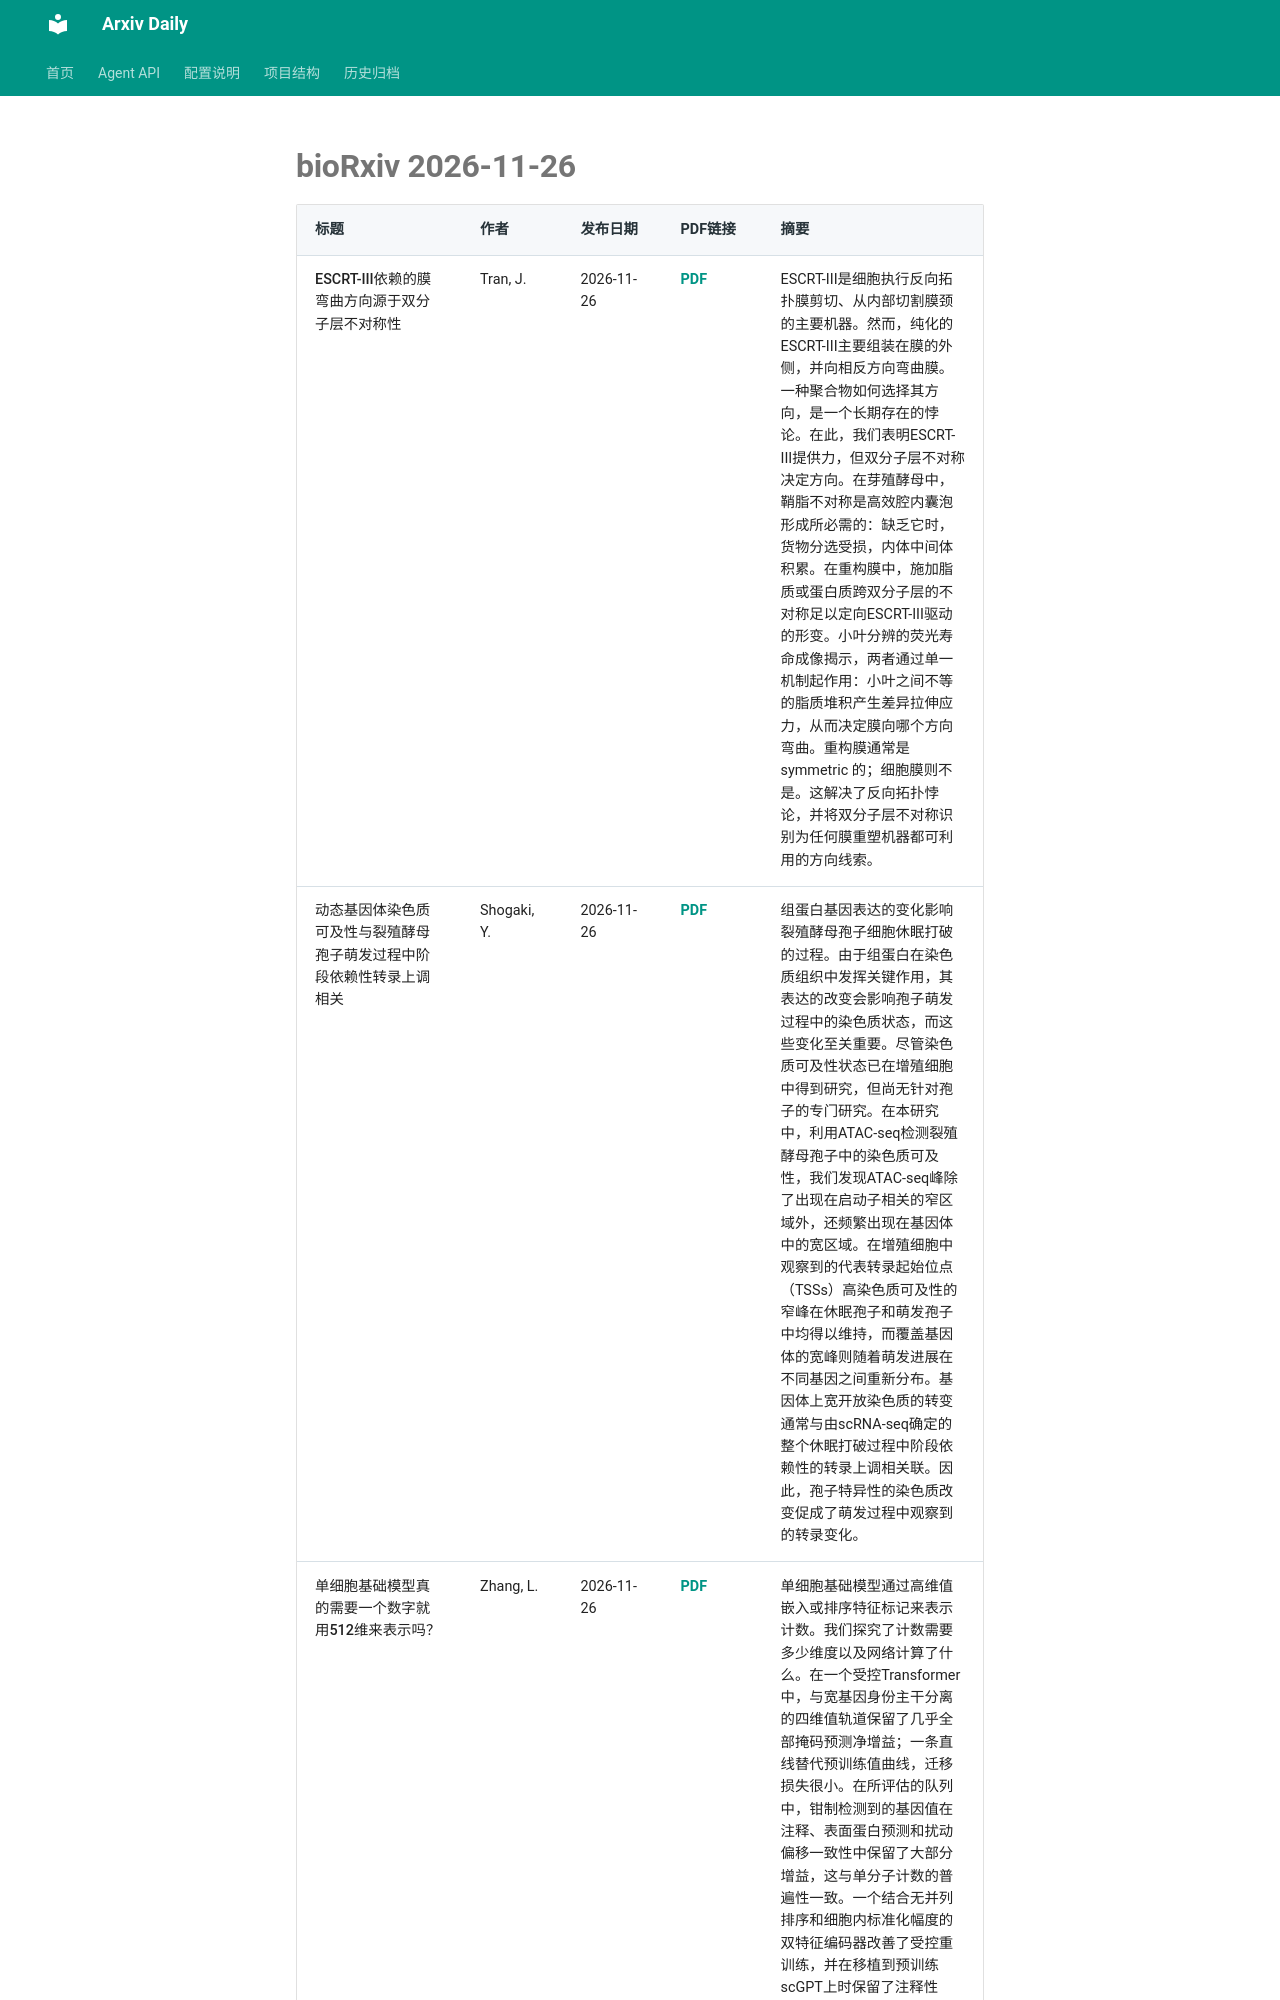

repository: Lcollection/Arxiv_Daily · page: daily-papers/2026-11-26-biorxiv/index.html · generator: mkdocs

# bioRxiv 2026-11-26

| 标题 | 作者 | 发布日期 | PDF链接 | 摘要 |
|------|------|----------|--------|------|
| ESCRT-III依赖的膜弯曲方向源于双分子层不对称性 | Tran, J. | 2026-11-26 | [PDF](https://www.biorxiv.org/content/10.64898/2026.07.23.740341v1.full.pdf) | ESCRT-III是细胞执行反向拓扑膜剪切、从内部切割膜颈的主要机器。然而，纯化的ESCRT-III主要组装在膜的外侧，并向相反方向弯曲膜。一种聚合物如何选择其方向，是一个长期存在的悖论。在此，我们表明ESCRT-III提供力，但双分子层不对称决定方向。在芽殖酵母中，鞘脂不对称是高效腔内囊泡形成所必需的：缺乏它时，货物分选受损，内体中间体积累。在重构膜中，施加脂质或蛋白质跨双分子层的不对称足以定向ESCRT-III驱动的形变。小叶分辨的荧光寿命成像揭示，两者通过单一机制起作用：小叶之间不等的脂质堆积产生差异拉伸应力，从而决定膜向哪个方向弯曲。重构膜通常是 symmetric 的；细胞膜则不是。这解决了反向拓扑悖论，并将双分子层不对称识别为任何膜重塑机器都可利用的方向线索。 |
| 动态基因体染色质可及性与裂殖酵母孢子萌发过程中阶段依赖性转录上调相关 | Shogaki, Y. | 2026-11-26 | [PDF](https://www.biorxiv.org/content/10.64898/2026.11.24.769058v1.full.pdf) | 组蛋白基因表达的变化影响裂殖酵母孢子细胞休眠打破的过程。由于组蛋白在染色质组织中发挥关键作用，其表达的改变会影响孢子萌发过程中的染色质状态，而这些变化至关重要。尽管染色质可及性状态已在增殖细胞中得到研究，但尚无针对孢子的专门研究。在本研究中，利用ATAC-seq检测裂殖酵母孢子中的染色质可及性，我们发现ATAC-seq峰除了出现在启动子相关的窄区域外，还频繁出现在基因体中的宽区域。在增殖细胞中观察到的代表转录起始位点（TSSs）高染色质可及性的窄峰在休眠孢子和萌发孢子中均得以维持，而覆盖基因体的宽峰则随着萌发进展在不同基因之间重新分布。基因体上宽开放染色质的转变通常与由scRNA-seq确定的整个休眠打破过程中阶段依赖性的转录上调相关联。因此，孢子特异性的染色质改变促成了萌发过程中观察到的转录变化。 |
| 单细胞基础模型真的需要一个数字就用512维来表示吗？ | Zhang, L. | 2026-11-26 | [PDF](https://www.biorxiv.org/content/10.64898/2026.11.24.768376v1.full.pdf) | 单细胞基础模型通过高维值嵌入或排序特征标记来表示计数。我们探究了计数需要多少维度以及网络计算了什么。在一个受控Transformer中，与宽基因身份主干分离的四维值轨道保留了几乎全部掩码预测净增益；一条直线替代预训练值曲线，迁移损失很小。在所评估的队列中，钳制检测到的基因值在注释、表面蛋白预测和扰动偏移一致性中保留了大部分增益，这与单分子计数的普遍性一致。一个结合无并列排序和细胞内标准化幅度的双特征编码器改善了受控重训练，并在移植到预训练scGPT
